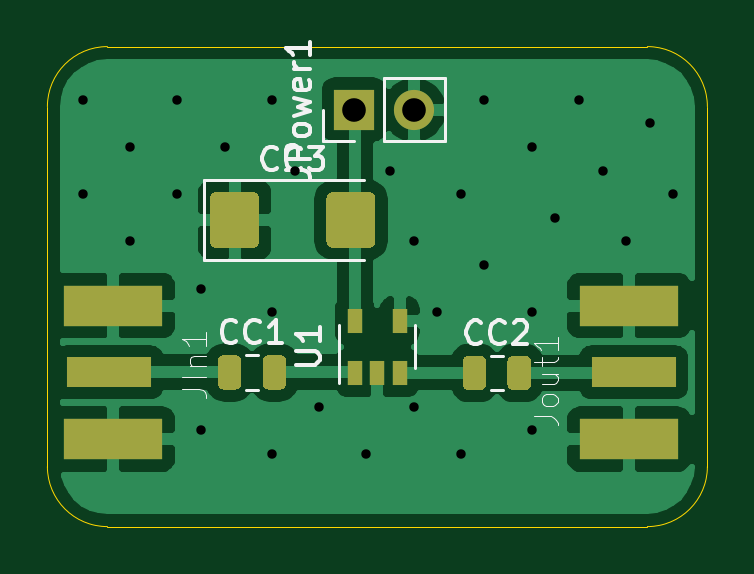
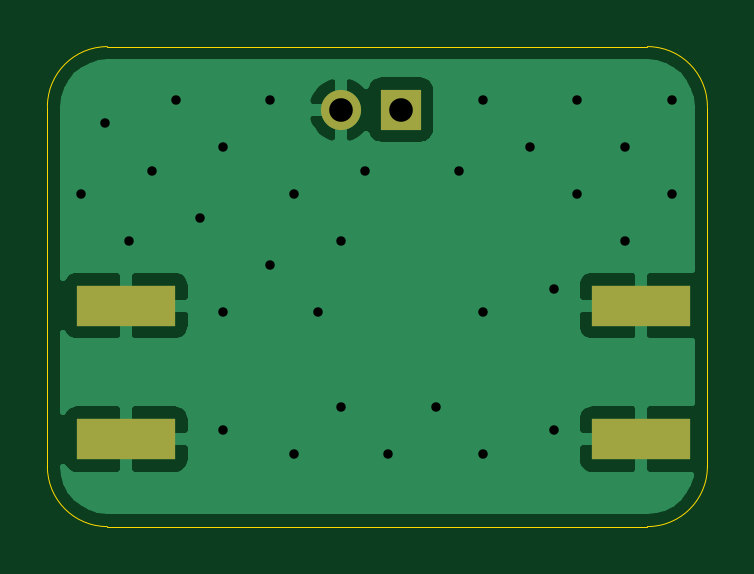
Circuit board: 11 layer files. Board 27.9 x 20.3 mm.
- bottom_copper: VVA_Macom-B_Cu.gbr (17333 bytes)
- bottom_mask: VVA_Macom-B_Mask.gbr (775 bytes)
- paste: VVA_Macom-B_Paste.gbr (632 bytes)
- bottom_silk: VVA_Macom-B_SilkS.gbr (461 bytes)
- outline: VVA_Macom-Edge_Cuts.gbr (992 bytes)
- top_copper: VVA_Macom-F_Cu.gbr (38456 bytes)
- top_mask: VVA_Macom-F_Mask.gbr (3125 bytes)
- paste: VVA_Macom-F_Paste.gbr (2982 bytes)
- top_silk: VVA_Macom-F_SilkS.gbr (8467 bytes)
- drill: VVA_Macom-NPTH.drl (269 bytes)
- drill: VVA_Macom-PTH.drl (821 bytes)

=== bottom_copper: VVA_Macom-B_Cu.gbr (17333 bytes, source omitted) ===
=== bottom_mask: VVA_Macom-B_Mask.gbr ===
%TF.GenerationSoftware,KiCad,Pcbnew,(5.1.9)-1*%
%TF.CreationDate,2021-03-16T19:24:25-04:00*%
%TF.ProjectId,VVA_Macom,5656415f-4d61-4636-9f6d-2e6b69636164,rev?*%
%TF.SameCoordinates,Original*%
%TF.FileFunction,Soldermask,Bot*%
%TF.FilePolarity,Negative*%
%FSLAX46Y46*%
G04 Gerber Fmt 4.6, Leading zero omitted, Abs format (unit mm)*
G04 Created by KiCad (PCBNEW (5.1.9)-1) date 2021-03-16 19:24:25*
%MOMM*%
%LPD*%
G01*
G04 APERTURE LIST*
%ADD10R,4.200000X1.750000*%
%ADD11O,1.700000X1.700000*%
%ADD12R,1.700000X1.700000*%
G04 APERTURE END LIST*
D10*
%TO.C,Jout1*%
X155425800Y-80817200D03*
X155425800Y-86467200D03*
%TD*%
%TO.C,JIn1*%
X133600800Y-86467200D03*
X133600800Y-80817200D03*
%TD*%
D11*
%TO.C,JPower1*%
X146329400Y-72517000D03*
D12*
X143789400Y-72517000D03*
%TD*%
M02*

=== paste: VVA_Macom-B_Paste.gbr ===
%TF.GenerationSoftware,KiCad,Pcbnew,(5.1.9)-1*%
%TF.CreationDate,2021-03-16T19:24:25-04:00*%
%TF.ProjectId,VVA_Macom,5656415f-4d61-4636-9f6d-2e6b69636164,rev?*%
%TF.SameCoordinates,Original*%
%TF.FileFunction,Paste,Bot*%
%TF.FilePolarity,Positive*%
%FSLAX46Y46*%
G04 Gerber Fmt 4.6, Leading zero omitted, Abs format (unit mm)*
G04 Created by KiCad (PCBNEW (5.1.9)-1) date 2021-03-16 19:24:25*
%MOMM*%
%LPD*%
G01*
G04 APERTURE LIST*
%ADD10R,4.200000X1.750000*%
G04 APERTURE END LIST*
D10*
%TO.C,Jout1*%
X155425800Y-80817200D03*
X155425800Y-86467200D03*
%TD*%
%TO.C,JIn1*%
X133600800Y-86467200D03*
X133600800Y-80817200D03*
%TD*%
M02*

=== bottom_silk: VVA_Macom-B_SilkS.gbr ===
%TF.GenerationSoftware,KiCad,Pcbnew,(5.1.9)-1*%
%TF.CreationDate,2021-03-16T19:24:25-04:00*%
%TF.ProjectId,VVA_Macom,5656415f-4d61-4636-9f6d-2e6b69636164,rev?*%
%TF.SameCoordinates,Original*%
%TF.FileFunction,Legend,Bot*%
%TF.FilePolarity,Positive*%
%FSLAX46Y46*%
G04 Gerber Fmt 4.6, Leading zero omitted, Abs format (unit mm)*
G04 Created by KiCad (PCBNEW (5.1.9)-1) date 2021-03-16 19:24:25*
%MOMM*%
%LPD*%
G01*
G04 APERTURE LIST*
G04 APERTURE END LIST*
M02*

=== outline: VVA_Macom-Edge_Cuts.gbr ===
%TF.GenerationSoftware,KiCad,Pcbnew,(5.1.9)-1*%
%TF.CreationDate,2021-03-16T19:24:25-04:00*%
%TF.ProjectId,VVA_Macom,5656415f-4d61-4636-9f6d-2e6b69636164,rev?*%
%TF.SameCoordinates,Original*%
%TF.FileFunction,Profile,NP*%
%FSLAX46Y46*%
G04 Gerber Fmt 4.6, Leading zero omitted, Abs format (unit mm)*
G04 Created by KiCad (PCBNEW (5.1.9)-1) date 2021-03-16 19:24:25*
%MOMM*%
%LPD*%
G01*
G04 APERTURE LIST*
%TA.AperFunction,Profile*%
%ADD10C,0.050000*%
%TD*%
G04 APERTURE END LIST*
D10*
X133350000Y-90170000D02*
X156210000Y-90170000D01*
X130810000Y-72390000D02*
X130810000Y-87630000D01*
X156210000Y-69850000D02*
X133350000Y-69850000D01*
X158750000Y-87630000D02*
X158750000Y-72390000D01*
X158750000Y-87630000D02*
G75*
G02*
X156210000Y-90170000I-2540000J0D01*
G01*
X133350000Y-90170000D02*
G75*
G02*
X130810000Y-87630000I0J2540000D01*
G01*
X130810000Y-72390000D02*
G75*
G02*
X133350000Y-69850000I2540000J0D01*
G01*
X156210000Y-69850000D02*
G75*
G02*
X158750000Y-72390000I0J-2540000D01*
G01*
M02*

=== top_copper: VVA_Macom-F_Cu.gbr (38456 bytes, source omitted) ===
=== top_mask: VVA_Macom-F_Mask.gbr ===
%TF.GenerationSoftware,KiCad,Pcbnew,(5.1.9)-1*%
%TF.CreationDate,2021-03-16T19:24:25-04:00*%
%TF.ProjectId,VVA_Macom,5656415f-4d61-4636-9f6d-2e6b69636164,rev?*%
%TF.SameCoordinates,Original*%
%TF.FileFunction,Soldermask,Top*%
%TF.FilePolarity,Negative*%
%FSLAX46Y46*%
G04 Gerber Fmt 4.6, Leading zero omitted, Abs format (unit mm)*
G04 Created by KiCad (PCBNEW (5.1.9)-1) date 2021-03-16 19:24:25*
%MOMM*%
%LPD*%
G01*
G04 APERTURE LIST*
%ADD10R,4.200000X1.750000*%
%ADD11R,3.600000X1.270000*%
%ADD12R,0.650000X1.060000*%
%ADD13O,1.700000X1.700000*%
%ADD14R,1.700000X1.700000*%
G04 APERTURE END LIST*
D10*
%TO.C,Jout1*%
X155425800Y-80817200D03*
X155425800Y-86467200D03*
D11*
X155625800Y-83642200D03*
%TD*%
D10*
%TO.C,JIn1*%
X133600800Y-86467200D03*
X133600800Y-80817200D03*
D11*
X133400800Y-83642200D03*
%TD*%
%TO.C,CC3*%
G36*
G01*
X142623600Y-78115600D02*
X142623600Y-76265600D01*
G75*
G02*
X142873600Y-76015600I250000J0D01*
G01*
X144448600Y-76015600D01*
G75*
G02*
X144698600Y-76265600I0J-250000D01*
G01*
X144698600Y-78115600D01*
G75*
G02*
X144448600Y-78365600I-250000J0D01*
G01*
X142873600Y-78365600D01*
G75*
G02*
X142623600Y-78115600I0J250000D01*
G01*
G37*
G36*
G01*
X137698600Y-78115600D02*
X137698600Y-76265600D01*
G75*
G02*
X137948600Y-76015600I250000J0D01*
G01*
X139523600Y-76015600D01*
G75*
G02*
X139773600Y-76265600I0J-250000D01*
G01*
X139773600Y-78115600D01*
G75*
G02*
X139523600Y-78365600I-250000J0D01*
G01*
X137948600Y-78365600D01*
G75*
G02*
X137698600Y-78115600I0J250000D01*
G01*
G37*
%TD*%
%TO.C,CC2*%
G36*
G01*
X150284600Y-84142600D02*
X150284600Y-83192600D01*
G75*
G02*
X150534600Y-82942600I250000J0D01*
G01*
X151034600Y-82942600D01*
G75*
G02*
X151284600Y-83192600I0J-250000D01*
G01*
X151284600Y-84142600D01*
G75*
G02*
X151034600Y-84392600I-250000J0D01*
G01*
X150534600Y-84392600D01*
G75*
G02*
X150284600Y-84142600I0J250000D01*
G01*
G37*
G36*
G01*
X148384600Y-84142600D02*
X148384600Y-83192600D01*
G75*
G02*
X148634600Y-82942600I250000J0D01*
G01*
X149134600Y-82942600D01*
G75*
G02*
X149384600Y-83192600I0J-250000D01*
G01*
X149384600Y-84142600D01*
G75*
G02*
X149134600Y-84392600I-250000J0D01*
G01*
X148634600Y-84392600D01*
G75*
G02*
X148384600Y-84142600I0J250000D01*
G01*
G37*
%TD*%
%TO.C,CC1*%
G36*
G01*
X139921400Y-84117200D02*
X139921400Y-83167200D01*
G75*
G02*
X140171400Y-82917200I250000J0D01*
G01*
X140671400Y-82917200D01*
G75*
G02*
X140921400Y-83167200I0J-250000D01*
G01*
X140921400Y-84117200D01*
G75*
G02*
X140671400Y-84367200I-250000J0D01*
G01*
X140171400Y-84367200D01*
G75*
G02*
X139921400Y-84117200I0J250000D01*
G01*
G37*
G36*
G01*
X138021400Y-84117200D02*
X138021400Y-83167200D01*
G75*
G02*
X138271400Y-82917200I250000J0D01*
G01*
X138771400Y-82917200D01*
G75*
G02*
X139021400Y-83167200I0J-250000D01*
G01*
X139021400Y-84117200D01*
G75*
G02*
X138771400Y-84367200I-250000J0D01*
G01*
X138271400Y-84367200D01*
G75*
G02*
X138021400Y-84117200I0J250000D01*
G01*
G37*
%TD*%
D12*
%TO.C,U1*%
X143830000Y-81450000D03*
X145730000Y-81450000D03*
X145730000Y-83650000D03*
X144780000Y-83650000D03*
X143830000Y-83650000D03*
%TD*%
D13*
%TO.C,JPower1*%
X146329400Y-72517000D03*
D14*
X143789400Y-72517000D03*
%TD*%
M02*

=== paste: VVA_Macom-F_Paste.gbr ===
%TF.GenerationSoftware,KiCad,Pcbnew,(5.1.9)-1*%
%TF.CreationDate,2021-03-16T19:24:25-04:00*%
%TF.ProjectId,VVA_Macom,5656415f-4d61-4636-9f6d-2e6b69636164,rev?*%
%TF.SameCoordinates,Original*%
%TF.FileFunction,Paste,Top*%
%TF.FilePolarity,Positive*%
%FSLAX46Y46*%
G04 Gerber Fmt 4.6, Leading zero omitted, Abs format (unit mm)*
G04 Created by KiCad (PCBNEW (5.1.9)-1) date 2021-03-16 19:24:25*
%MOMM*%
%LPD*%
G01*
G04 APERTURE LIST*
%ADD10R,4.200000X1.750000*%
%ADD11R,3.600000X1.270000*%
%ADD12R,0.650000X1.060000*%
G04 APERTURE END LIST*
D10*
%TO.C,Jout1*%
X155425800Y-80817200D03*
X155425800Y-86467200D03*
D11*
X155625800Y-83642200D03*
%TD*%
D10*
%TO.C,JIn1*%
X133600800Y-86467200D03*
X133600800Y-80817200D03*
D11*
X133400800Y-83642200D03*
%TD*%
%TO.C,CC3*%
G36*
G01*
X142623600Y-78115600D02*
X142623600Y-76265600D01*
G75*
G02*
X142873600Y-76015600I250000J0D01*
G01*
X144448600Y-76015600D01*
G75*
G02*
X144698600Y-76265600I0J-250000D01*
G01*
X144698600Y-78115600D01*
G75*
G02*
X144448600Y-78365600I-250000J0D01*
G01*
X142873600Y-78365600D01*
G75*
G02*
X142623600Y-78115600I0J250000D01*
G01*
G37*
G36*
G01*
X137698600Y-78115600D02*
X137698600Y-76265600D01*
G75*
G02*
X137948600Y-76015600I250000J0D01*
G01*
X139523600Y-76015600D01*
G75*
G02*
X139773600Y-76265600I0J-250000D01*
G01*
X139773600Y-78115600D01*
G75*
G02*
X139523600Y-78365600I-250000J0D01*
G01*
X137948600Y-78365600D01*
G75*
G02*
X137698600Y-78115600I0J250000D01*
G01*
G37*
%TD*%
%TO.C,CC2*%
G36*
G01*
X150284600Y-84142600D02*
X150284600Y-83192600D01*
G75*
G02*
X150534600Y-82942600I250000J0D01*
G01*
X151034600Y-82942600D01*
G75*
G02*
X151284600Y-83192600I0J-250000D01*
G01*
X151284600Y-84142600D01*
G75*
G02*
X151034600Y-84392600I-250000J0D01*
G01*
X150534600Y-84392600D01*
G75*
G02*
X150284600Y-84142600I0J250000D01*
G01*
G37*
G36*
G01*
X148384600Y-84142600D02*
X148384600Y-83192600D01*
G75*
G02*
X148634600Y-82942600I250000J0D01*
G01*
X149134600Y-82942600D01*
G75*
G02*
X149384600Y-83192600I0J-250000D01*
G01*
X149384600Y-84142600D01*
G75*
G02*
X149134600Y-84392600I-250000J0D01*
G01*
X148634600Y-84392600D01*
G75*
G02*
X148384600Y-84142600I0J250000D01*
G01*
G37*
%TD*%
%TO.C,CC1*%
G36*
G01*
X139921400Y-84117200D02*
X139921400Y-83167200D01*
G75*
G02*
X140171400Y-82917200I250000J0D01*
G01*
X140671400Y-82917200D01*
G75*
G02*
X140921400Y-83167200I0J-250000D01*
G01*
X140921400Y-84117200D01*
G75*
G02*
X140671400Y-84367200I-250000J0D01*
G01*
X140171400Y-84367200D01*
G75*
G02*
X139921400Y-84117200I0J250000D01*
G01*
G37*
G36*
G01*
X138021400Y-84117200D02*
X138021400Y-83167200D01*
G75*
G02*
X138271400Y-82917200I250000J0D01*
G01*
X138771400Y-82917200D01*
G75*
G02*
X139021400Y-83167200I0J-250000D01*
G01*
X139021400Y-84117200D01*
G75*
G02*
X138771400Y-84367200I-250000J0D01*
G01*
X138271400Y-84367200D01*
G75*
G02*
X138021400Y-84117200I0J250000D01*
G01*
G37*
%TD*%
D12*
%TO.C,U1*%
X143830000Y-81450000D03*
X145730000Y-81450000D03*
X145730000Y-83650000D03*
X144780000Y-83650000D03*
X143830000Y-83650000D03*
%TD*%
M02*

=== top_silk: VVA_Macom-F_SilkS.gbr (8467 bytes, source omitted) ===
=== drill: VVA_Macom-NPTH.drl ===
M48
; DRILL file {KiCad (5.1.9)-1} date 03/16/21 19:24:23
; FORMAT={-:-/ absolute / inch / decimal}
; #@! TF.CreationDate,2021-03-16T19:24:23-04:00
; #@! TF.GenerationSoftware,Kicad,Pcbnew,(5.1.9)-1
; #@! TF.FileFunction,NonPlated,1,2,NPTH
FMAT,2
INCH
%
G90
G05
T0
M30

=== drill: VVA_Macom-PTH.drl ===
M48
; DRILL file {KiCad (5.1.9)-1} date 03/16/21 19:24:23
; FORMAT={-:-/ absolute / inch / decimal}
; #@! TF.CreationDate,2021-03-16T19:24:23-04:00
; #@! TF.GenerationSoftware,Kicad,Pcbnew,(5.1.9)-1
; #@! TF.FileFunction,Plated,1,2,PTH
FMAT,2
INCH
T1C0.0157
T2C0.0394
%
G90
G05
T1
X5.209Y-2.8385
X5.209Y-2.9959
X5.2878Y-2.9172
X5.2878Y-3.0747
X5.3665Y-2.8385
X5.3665Y-2.9959
X5.4059Y-3.1534
X5.4059Y-3.3896
X5.4452Y-2.9172
X5.524Y-2.8385
X5.524Y-3.1928
X5.524Y-3.429
X5.5634Y-2.9566
X5.6027Y-3.3503
X5.6815Y-3.429
X5.7208Y-2.9566
X5.7602Y-3.0747
X5.7602Y-3.3503
X5.7996Y-3.1928
X5.839Y-2.9959
X5.839Y-3.429
X5.8783Y-2.8385
X5.8783Y-3.1141
X5.9571Y-2.9172
X5.9571Y-3.1928
X5.9571Y-3.3896
X5.9964Y-3.0353
X6.0358Y-2.8385
X6.0752Y-2.9566
X6.1145Y-3.0747
X6.1539Y-2.8778
X6.1933Y-2.9959
T2
X5.661Y-2.855
X5.761Y-2.855
T0
M30

